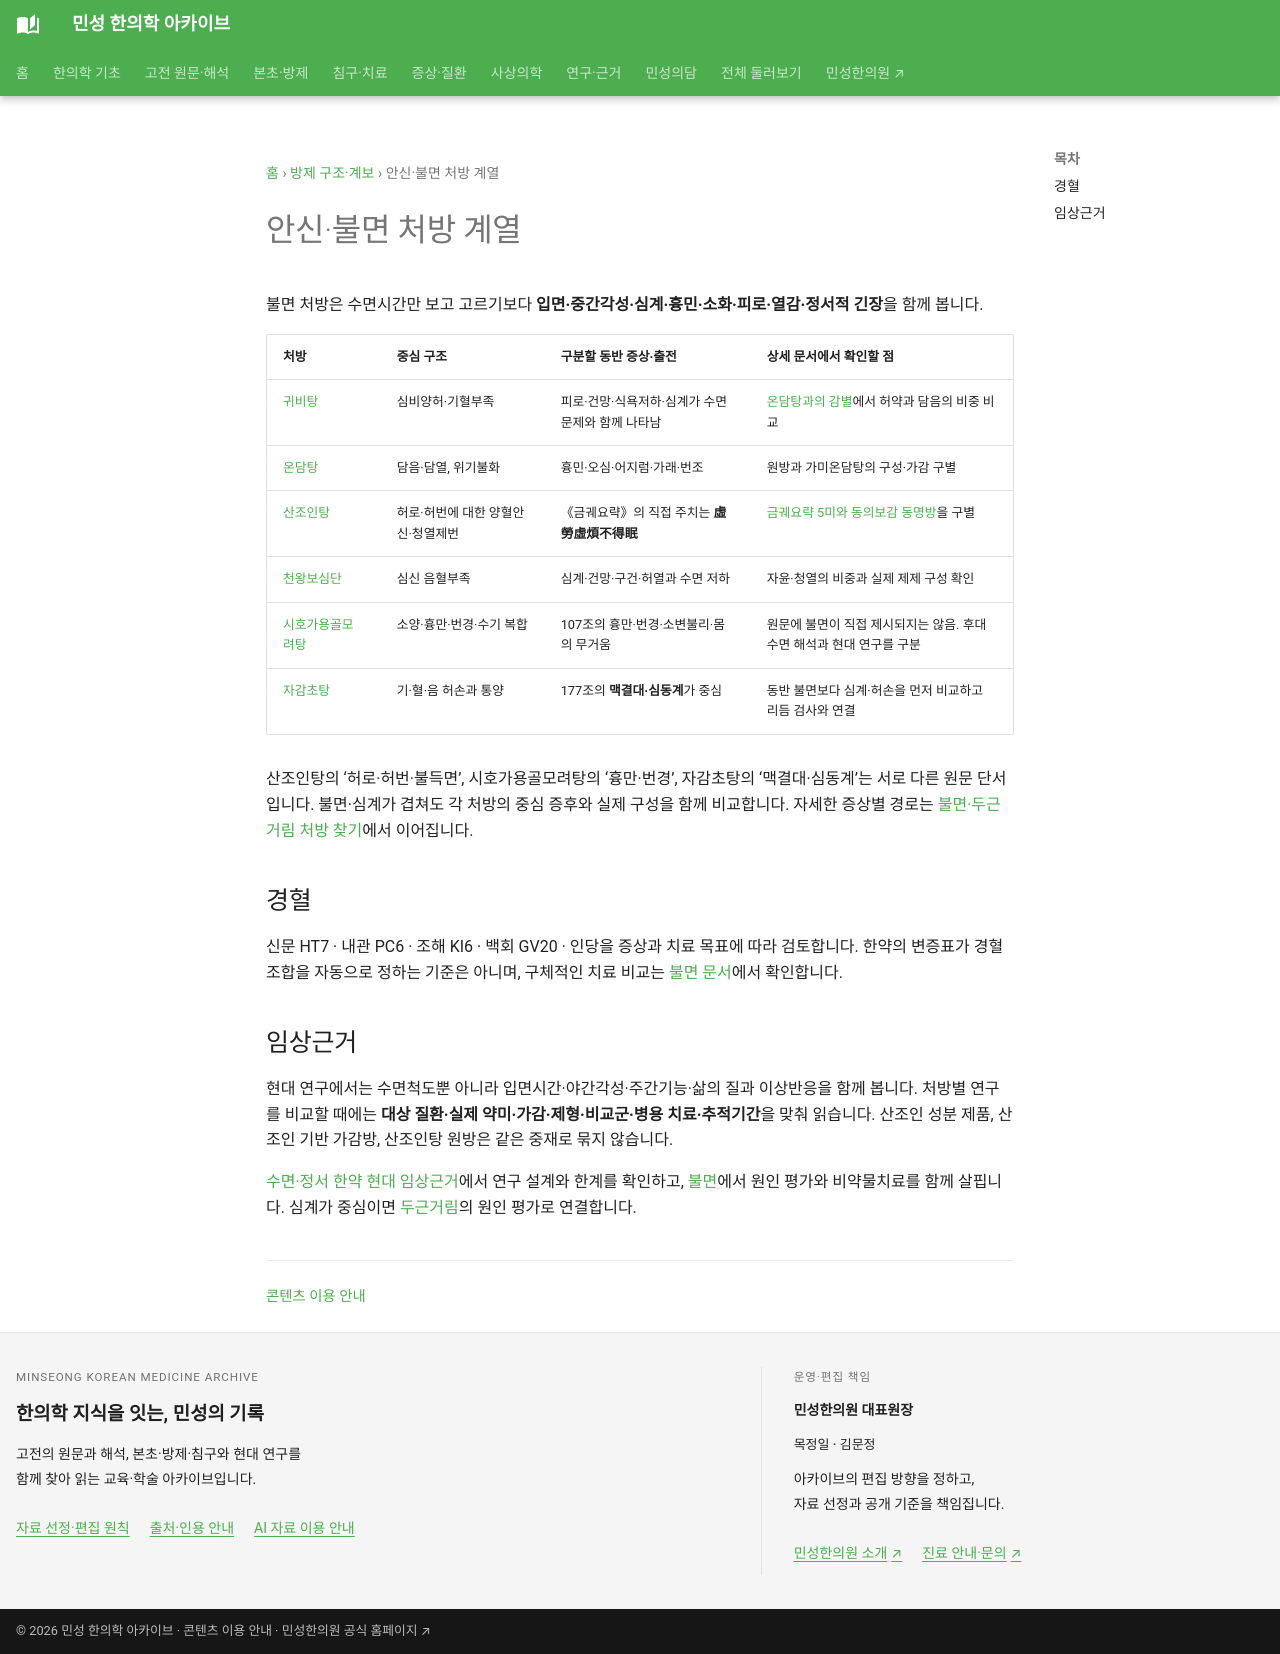

repository: joowon1111/minseong-korean-medicine-wiki · page: formula-architecture/insomnia-family/index.html · generator: mkdocs

---
title: 안신·불면 처방 계열
description: 귀비탕·온담탕·산조인탕·천왕보심단·시호가용골모려탕을 변증별로 비교합니다.
status: 검토완료
last_reviewed: 2026-08-22
---
# 안신·불면 처방 계열

불면 처방은 수면시간만 보고 고르기보다 **입면·중간각성·심계·흉민·소화·피로·열감·정서적 긴장**을 함께 봅니다.

| 처방 | 중심 구조 | 구분할 동반 증상·출전 | 상세 문서에서 확인할 점 |
|---|---|---|---|
| [귀비탕](../formulas/guibi-tang.md) | 심비양허·기혈부족 | 피로·건망·식욕저하·심계가 수면 문제와 함께 나타남 | [온담탕과의 감별](../compare/guibi-vs-wendan.md)에서 허약과 담음의 비중 비교 |
| [온담탕](../formulas/wendan-tang.md) | 담음·담열, 위기불화 | 흉민·오심·어지럼·가래·번조 | 원방과 가미온담탕의 구성·가감 구별 |
| [산조인탕](../formulas/suanzaoren-tang.md) | 허로·허번에 대한 양혈안신·청열제번 | 《금궤요략》의 직접 주치는 **虛勞虛煩不得眠** | [금궤요략 5미와 동의보감 동명방](../formulas/suanzaoren-tang.md#donguibogam-version)을 구별 |
| [천왕보심단](../formulas/tianwang-buxin-dan.md) | 심신 음혈부족 | 심계·건망·구건·허열과 수면 저하 | 자윤·청열의 비중과 실제 제제 구성 확인 |
| [시호가용골모려탕](../formulas/chaihu-jia-longgu-muli-tang.md) | 소양·흉만·번경·수기 복합 | 107조의 흉만·번경·소변불리·몸의 무거움 | 원문에 불면이 직접 제시되지는 않음. 후대 수면 해석과 현대 연구를 구분 |
| [자감초탕](../formulas/zhigancao-tang.md) | 기·혈·음 허손과 통양 | 177조의 **맥결대·심동계**가 중심 | 동반 불면보다 심계·허손을 먼저 비교하고 리듬 검사와 연결 |

산조인탕의 ‘허로·허번·불득면’, 시호가용골모려탕의 ‘흉만·번경’, 자감초탕의 ‘맥결대·심동계’는 서로 다른 원문 단서입니다. 불면·심계가 겹쳐도 각 처방의 중심 증후와 실제 구성을 함께 비교합니다. 자세한 증상별 경로는 [불면·두근거림 처방 찾기](../herbal-integrated/formula-for-insomnia.md)에서 이어집니다.

## 경혈
신문 HT7 · 내관 PC6 · 조해 KI6 · 백회 GV20 · 인당을 증상과 치료 목표에 따라 검토합니다. 한약의 변증표가 경혈 조합을 자동으로 정하는 기준은 아니며, 구체적인 치료 비교는 [불면 문서](../conditions/insomnia.md)에서 확인합니다.

## 임상근거
현대 연구에서는 수면척도뿐 아니라 입면시간·야간각성·주간기능·삶의 질과 이상반응을 함께 봅니다. 처방별 연구를 비교할 때에는 **대상 질환·실제 약미·가감·제형·비교군·병용 치료·추적기간**을 맞춰 읽습니다. 산조인 성분 제품, 산조인 기반 가감방, 산조인탕 원방은 같은 중재로 묶지 않습니다.

[수면·정서 한약 현대 임상근거](../authority/formulas/sleep-emotion-herbal-evidence.md)에서 연구 설계와 한계를 확인하고, [불면](../conditions/insomnia.md)에서 원인 평가와 비약물치료를 함께 살핍니다. 심계가 중심이면 [두근거림](../conditions/palpitation.md)의 원인 평가로 연결합니다.
